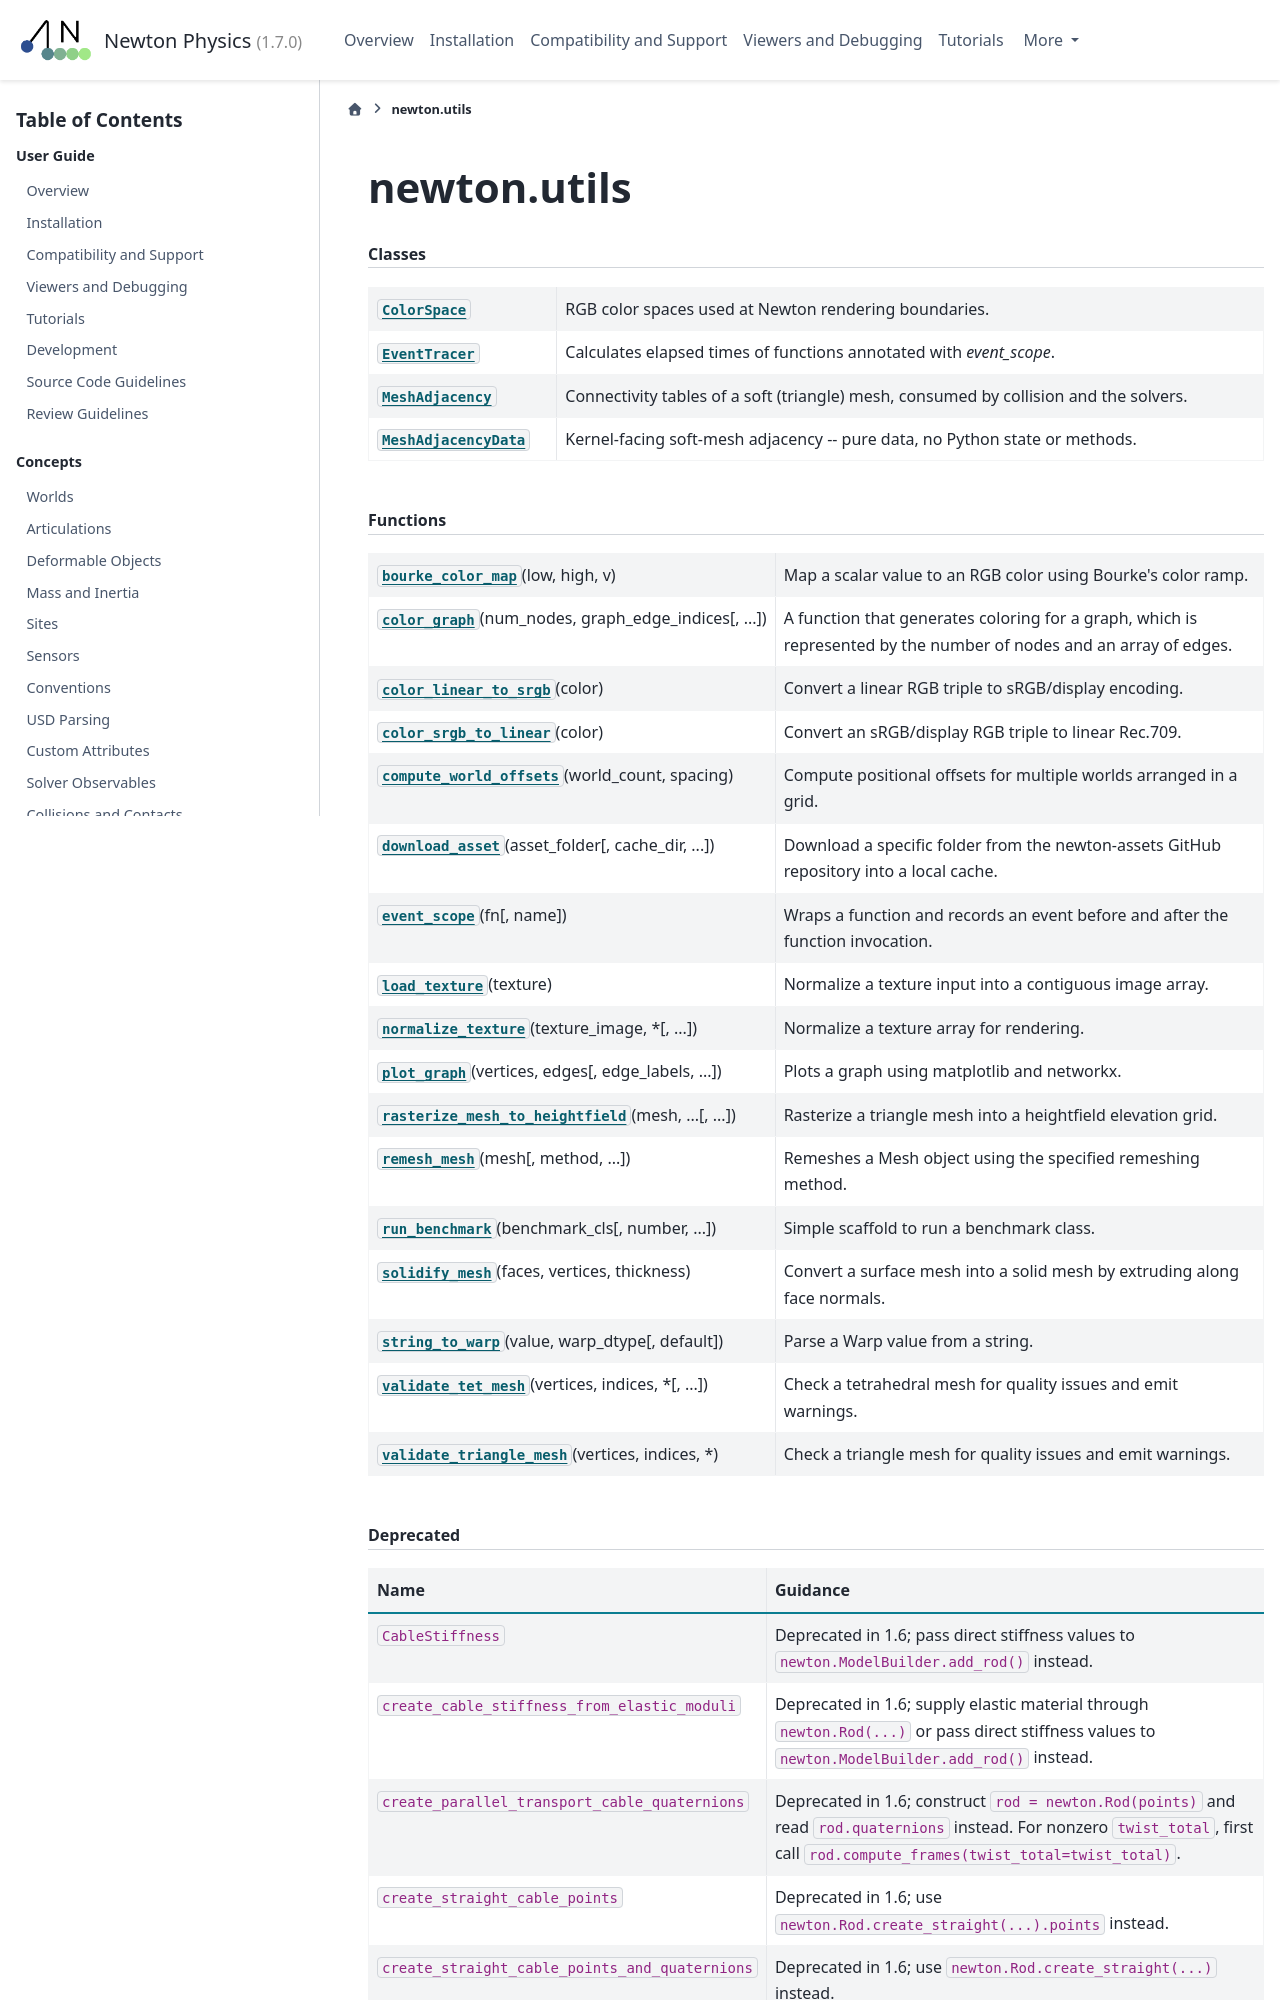

repository: Felipe-Tommaselli/newton · page: latest/api/newton_utils.html · generator: sphinx

.. SPDX-FileCopyrightText: Copyright (c) 2025 The Newton Developers
.. SPDX-License-Identifier: CC-BY-4.0

newton.utils
============

.. py:module:: newton.utils
.. currentmodule:: newton.utils

.. rubric:: Classes

.. autosummary::
   :toctree: _generated
   :nosignatures:

   ColorSpace
   EventTracer
   MeshAdjacency
   MeshAdjacencyData

.. rubric:: Functions

.. autosummary::
   :toctree: _generated
   :signatures: long

   bourke_color_map
   color_graph
   color_linear_to_srgb
   color_srgb_to_linear
   compute_world_offsets
   download_asset
   event_scope
   load_texture
   normalize_texture
   plot_graph
   rasterize_mesh_to_heightfield
   remesh_mesh
   run_benchmark
   solidify_mesh
   string_to_warp
   validate_tet_mesh
   validate_triangle_mesh

.. rubric:: Deprecated

.. list-table::
   :header-rows: 1
